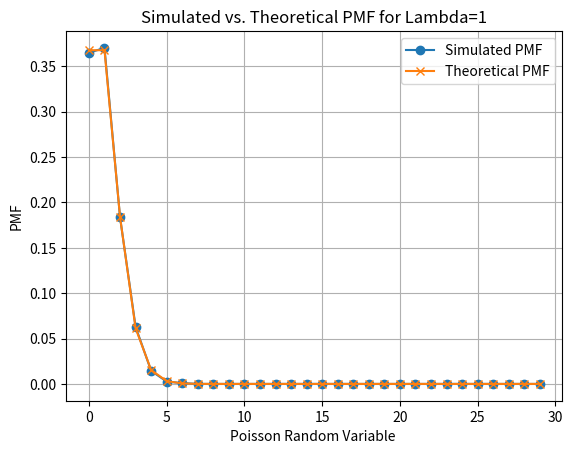

Here is the Python script that generated this plot: (Note: this script raises an exception after producing the figure.)
import numpy as np
import matplotlib.pyplot as plt
from scipy.stats import poisson

# Function to simulate PMF
def pmf_simulation(data):
    simlen = len(data)
    pmf_values = []

    for i in range(0, 30):  # Adjust the range based on your data
        x = i
        pmf_value = np.count_nonzero(np.array(data) == x) / simlen
        pmf_values.append(pmf_value)

    return pmf_values

# Function to plot and save PMF
def plot_and_save_pmf(values, simulated_pmf, theoretical_pmf, label):
    plt.plot(values, simulated_pmf, marker='o', label='Simulated PMF')
    plt.plot(values, theoretical_pmf, marker='x', label='Theoretical PMF')
    plt.xlabel('Poisson Random Variable ')
    plt.ylabel('PMF')
    plt.title(f'Simulated vs. Theoretical PMF for Lambda={label}')
    plt.legend()
    plt.grid(True)
    plt.savefig(f"../figs/fig{label}.png")
    plt.show()

# Lambda values
lambda_values = [1, 2]

for lambd in lambda_values:
    # Simulated data
    simulated_data = np.random.poisson(lam=lambd, size=10000)

    # Theoretical PMF
    values = np.arange(30)
    theoretical_pmf = poisson.pmf(values, mu=lambd)

    # Simulated PMF
    simulated_pmf = pmf_simulation(simulated_data)

    # Plot and save PMF
    plot_and_save_pmf(values, simulated_pmf, theoretical_pmf, lambd)
   
 
